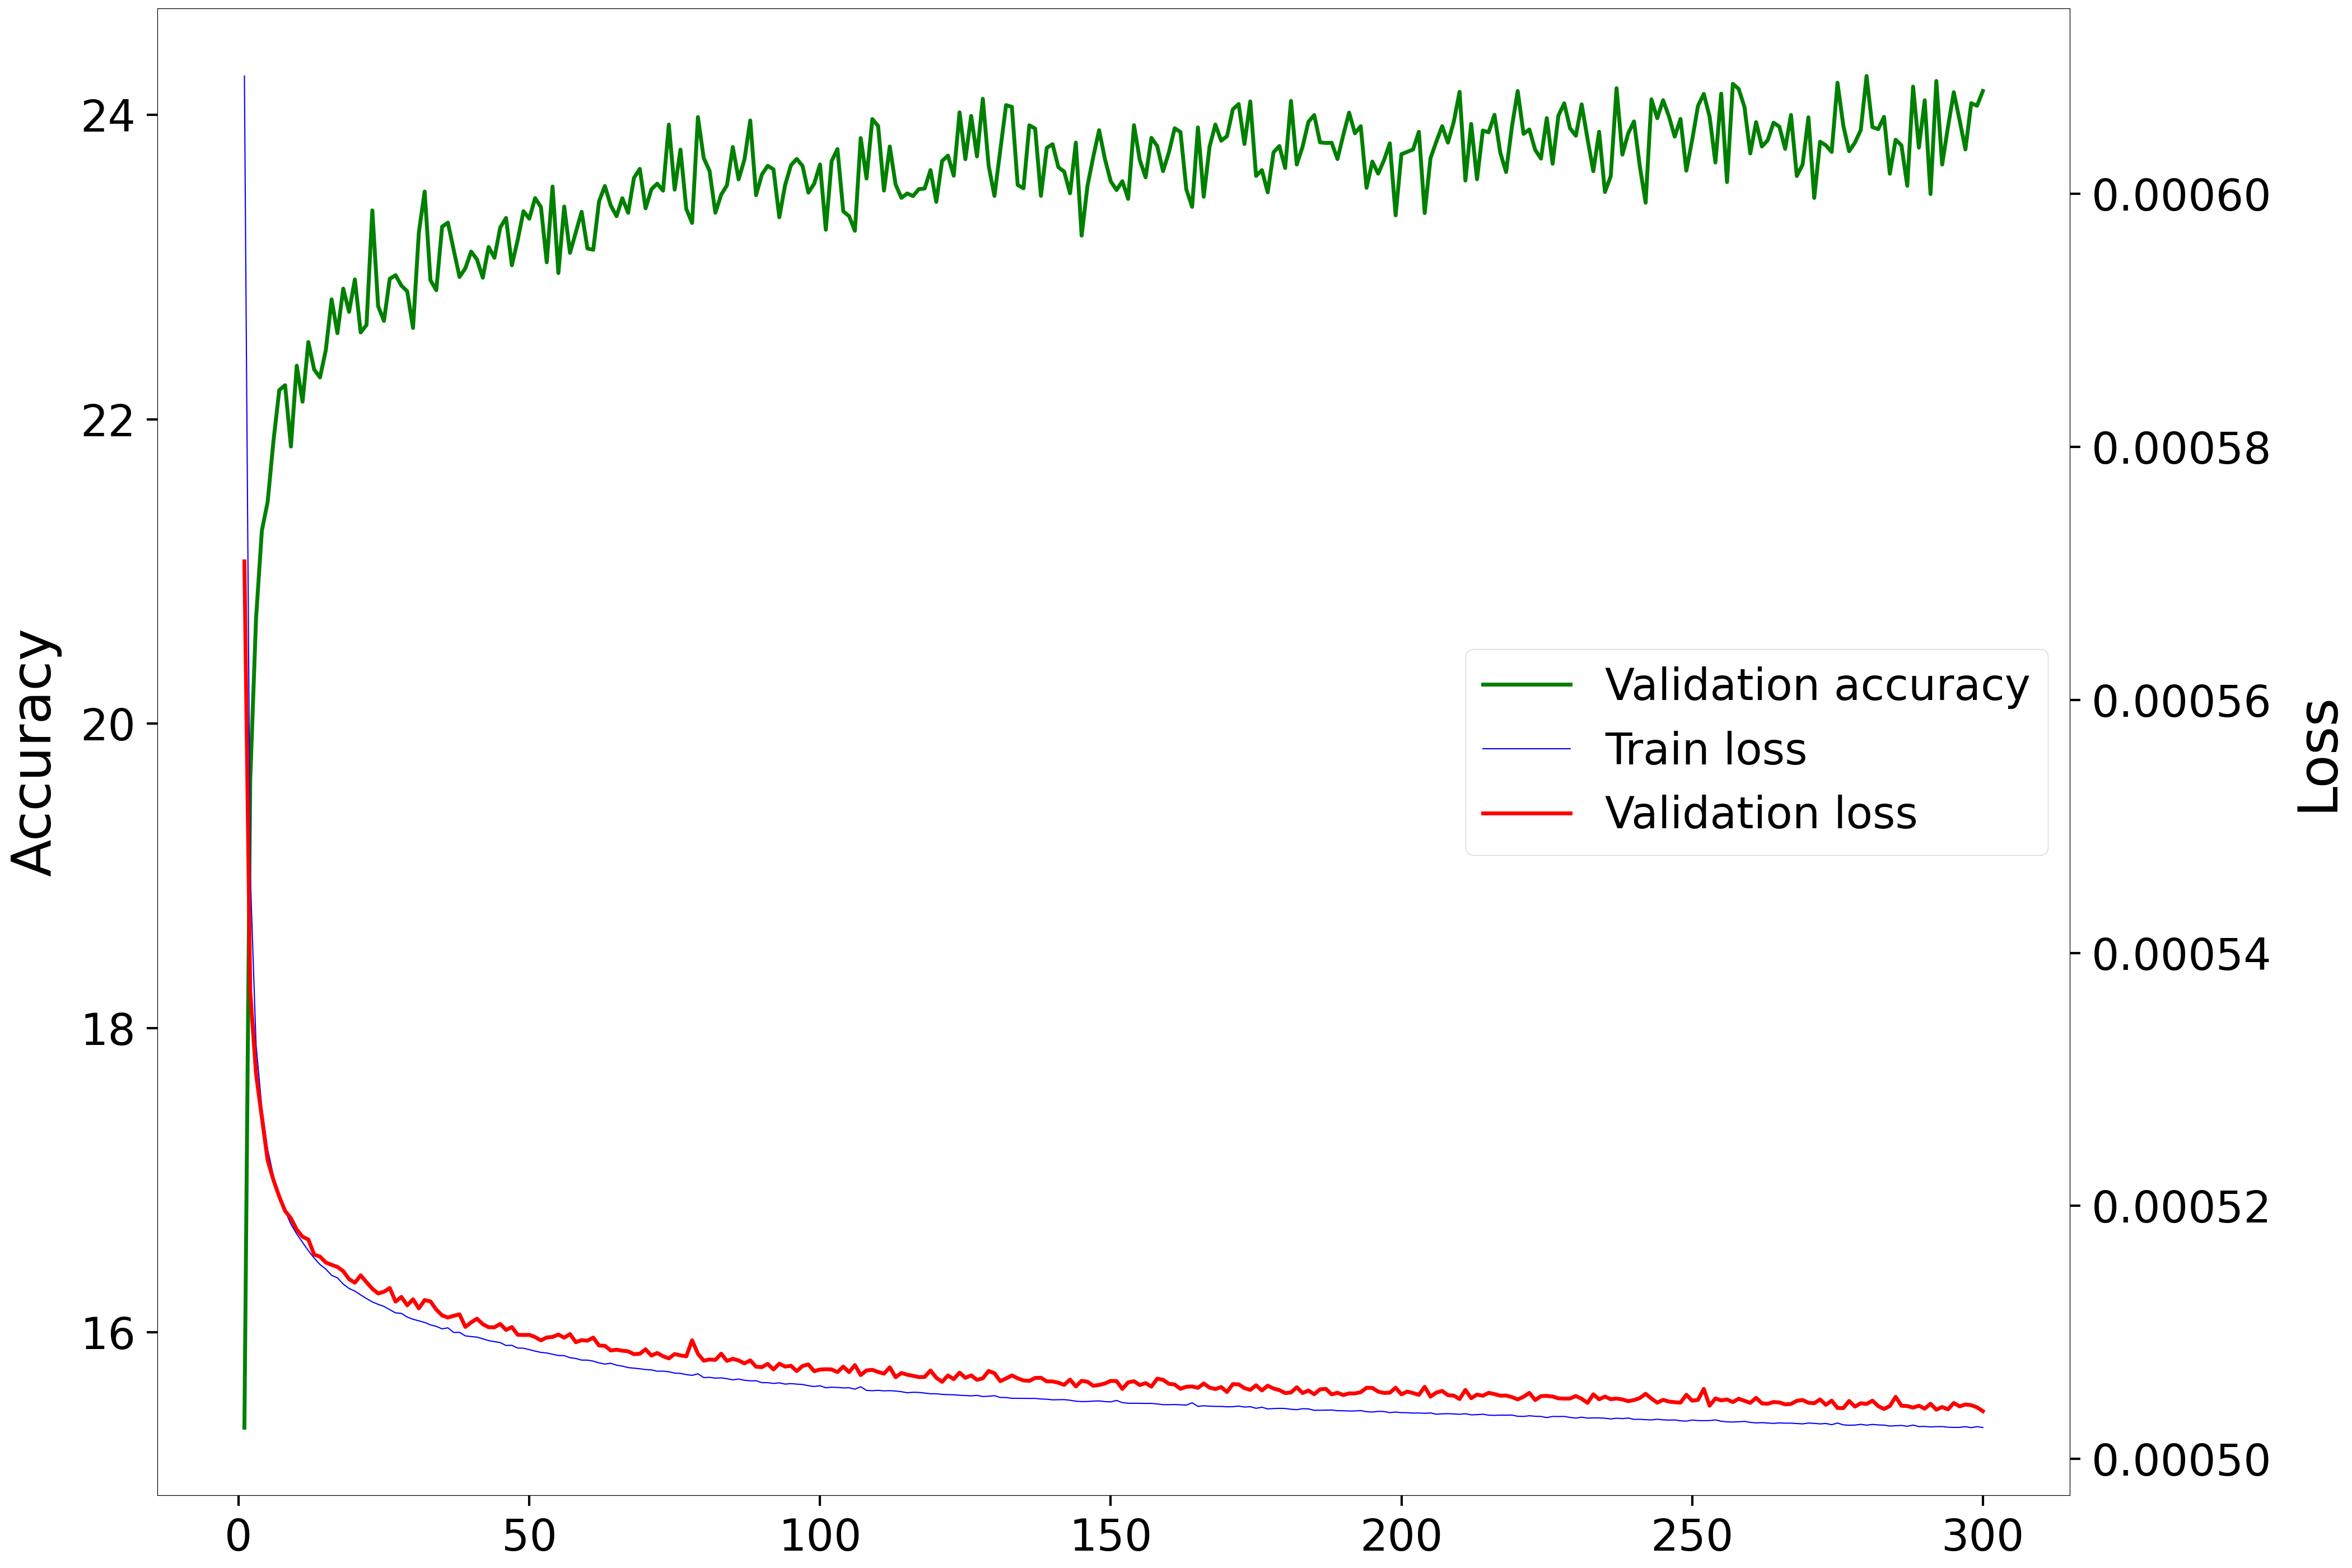

The data file committed next to this chart (first rows):
Epoch, Accuracy, Loss
1, 15.37, 0.0005709
2, 19.63, 0.000537
3, 20.69, 0.0005304
4, 21.27, 0.000527
5, 21.46, 0.0005236
6, 21.86, 0.000522
7, 22.19, 0.0005207
8, 22.22, 0.0005196
9, 21.82, 0.000519
10, 22.35, 0.0005181
11, 22.11, 0.0005176
12, 22.51, 0.0005173
13, 22.33, 0.0005162
14, 22.27, 0.000516
15, 22.45, 0.0005155
16, 22.79, 0.0005153
17, 22.57, 0.0005152
18, 22.86, 0.0005148
19, 22.71, 0.0005142
20, 22.92, 0.0005139
21, 22.57, 0.0005145
22, 22.62, 0.000514
23, 23.37, 0.0005135
24, 22.74, 0.0005131
25, 22.65, 0.0005132
26, 22.92, 0.0005135
27, 22.95, 0.0005124
28, 22.88, 0.0005128
29, 22.84, 0.0005121
30, 22.6, 0.0005126
31, 23.22, 0.0005119
32, 23.5, 0.0005126
33, 22.91, 0.0005125
34, 22.85, 0.0005118
35, 23.26, 0.0005113
36, 23.29, 0.0005112
37, 23.11, 0.0005113
38, 22.93, 0.0005114
39, 22.99, 0.0005104
40, 23.1, 0.0005108
41, 23.05, 0.0005111
42, 22.93, 0.0005107
43, 23.13, 0.0005104
44, 23.06, 0.0005104
45, 23.26, 0.0005107
46, 23.32, 0.0005102
47, 23.01, 0.0005104
48, 23.18, 0.0005098
49, 23.37, 0.0005098
50, 23.32, 0.0005098
51, 23.45, 0.0005096
52, 23.39, 0.0005094
53, 23.03, 0.0005096
54, 23.53, 0.0005096
55, 22.96, 0.0005098
56, 23.4, 0.0005096
57, 23.09, 0.0005099
58, 23.23, 0.0005092
59, 23.36, 0.0005094
60, 23.12, 0.0005094
... 240 more rows
